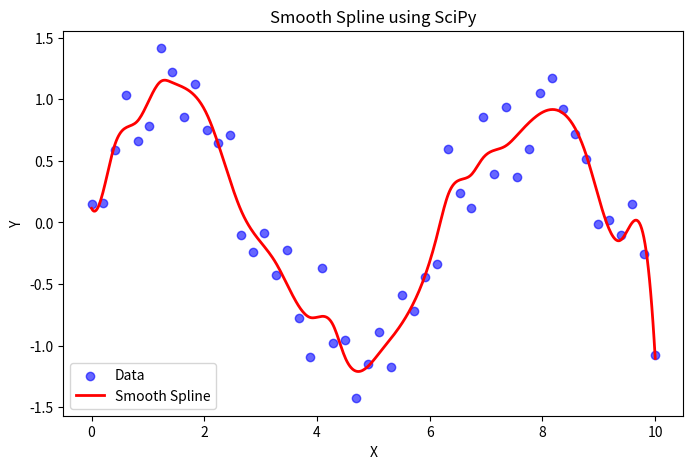

Reproduce this figure in Python.
import numpy as np
import matplotlib.pyplot as plt
from scipy.interpolate import UnivariateSpline

# 生成一些样本数据
np.random.seed(42)
x = np.linspace(0, 10, 50)
y = np.sin(x) + np.random.normal(scale=0.3, size=x.shape)

# 创建平滑样条
spline = UnivariateSpline(x, y, s=2)  # `s` 控制平滑度，值越大越平滑

# 在新的点上评估样条
x_smooth = np.linspace(0, 10, 500)
y_smooth = spline(x_smooth)

# 绘图
plt.figure(figsize=(8, 5))
plt.scatter(x, y, label="Data", color="blue", alpha=0.6)
plt.plot(x_smooth, y_smooth, label="Smooth Spline", color="red", lw=2)
plt.legend()
plt.title("Smooth Spline using SciPy")
plt.xlabel("X")
plt.ylabel("Y")
plt.show()

